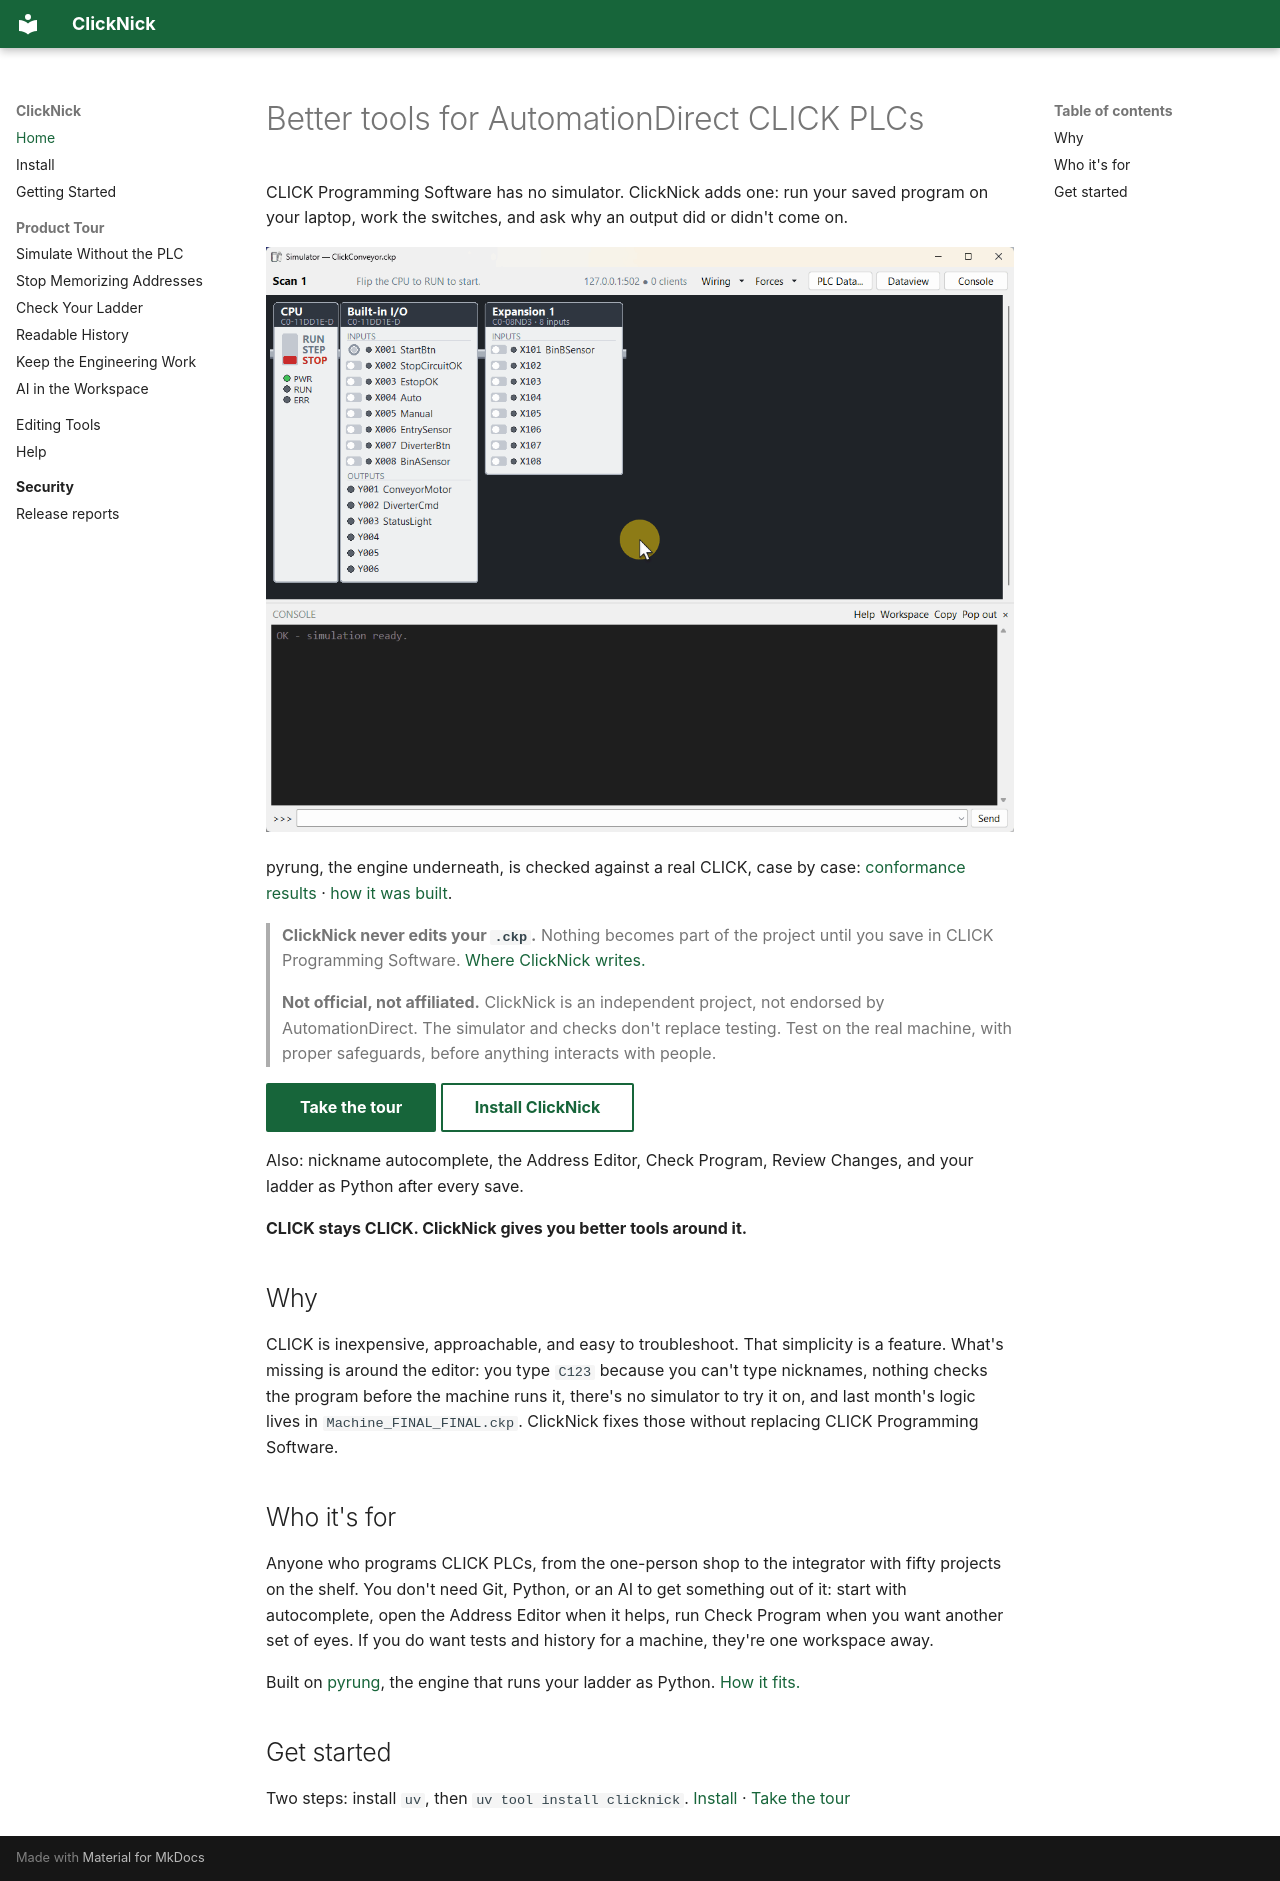

repository: ssweber/clicknick · page: index.html · generator: mkdocs

# Better tools for AutomationDirect CLICK PLCs

CLICK Programming Software has no simulator. ClickNick adds one: run your saved program on your laptop, work the switches, and ask why an output did or didn't come on.

![ClickNick Simulator: pressing Start does nothing, the Console's why and how queries explain it, the panel's switches start the motor, right-clicking the output shows its simplified logic, and a force stops it](assets/simulator.gif)

pyrung, the engine underneath, is checked against a real CLICK, case by case: [conformance results](https://pyrung.com/pyrung/guides/conformance/) · [how it was built](https://pyrung.com/blog/click-plc-simulator/).

> **ClickNick never edits your `.ckp`.** Nothing becomes part of the project until you save in CLICK Programming Software. [Where ClickNick writes.](help/index.md#where-clicknick-writes)

> **Not official, not affiliated.** ClickNick is an independent project, not endorsed by AutomationDirect. The simulator and checks don't replace testing. Test on the real machine, with proper safeguards, before anything interacts with people.

[Take the tour](tour/simulator.md){ .md-button .md-button--primary } [Install ClickNick](install.md){ .md-button }

Also: nickname autocomplete, the Address Editor, Check Program, Review Changes, and your ladder as Python after every save.

**CLICK stays CLICK. ClickNick gives you better tools around it.**

## Why

CLICK is inexpensive, approachable, and easy to troubleshoot. That simplicity is a feature. What's missing is around the editor: you type `C123` because you can't type nicknames, nothing checks the program before the machine runs it, there's no simulator to try it on, and last month's logic lives in `Machine_FINAL_FINAL.ckp`. ClickNick fixes those without replacing CLICK Programming Software.

## Who it's for

Anyone who programs CLICK PLCs, from the one-person shop to the integrator with fifty projects on the shelf. You don't need Git, Python, or an AI to get something out of it: start with autocomplete, open the Address Editor when it helps, run Check Program when you want another set of eyes. If you do want tests and history for a machine, they're one workspace away.

Built on [pyrung](https://pyrung.com/pyrung/), the engine that runs your ladder as Python. [How it fits.](https://pyrung.com/overview/)

## Get started

Two steps: install `uv`, then `uv tool install clicknick`. [Install](install.md) · [Take the tour](tour/simulator.md)
